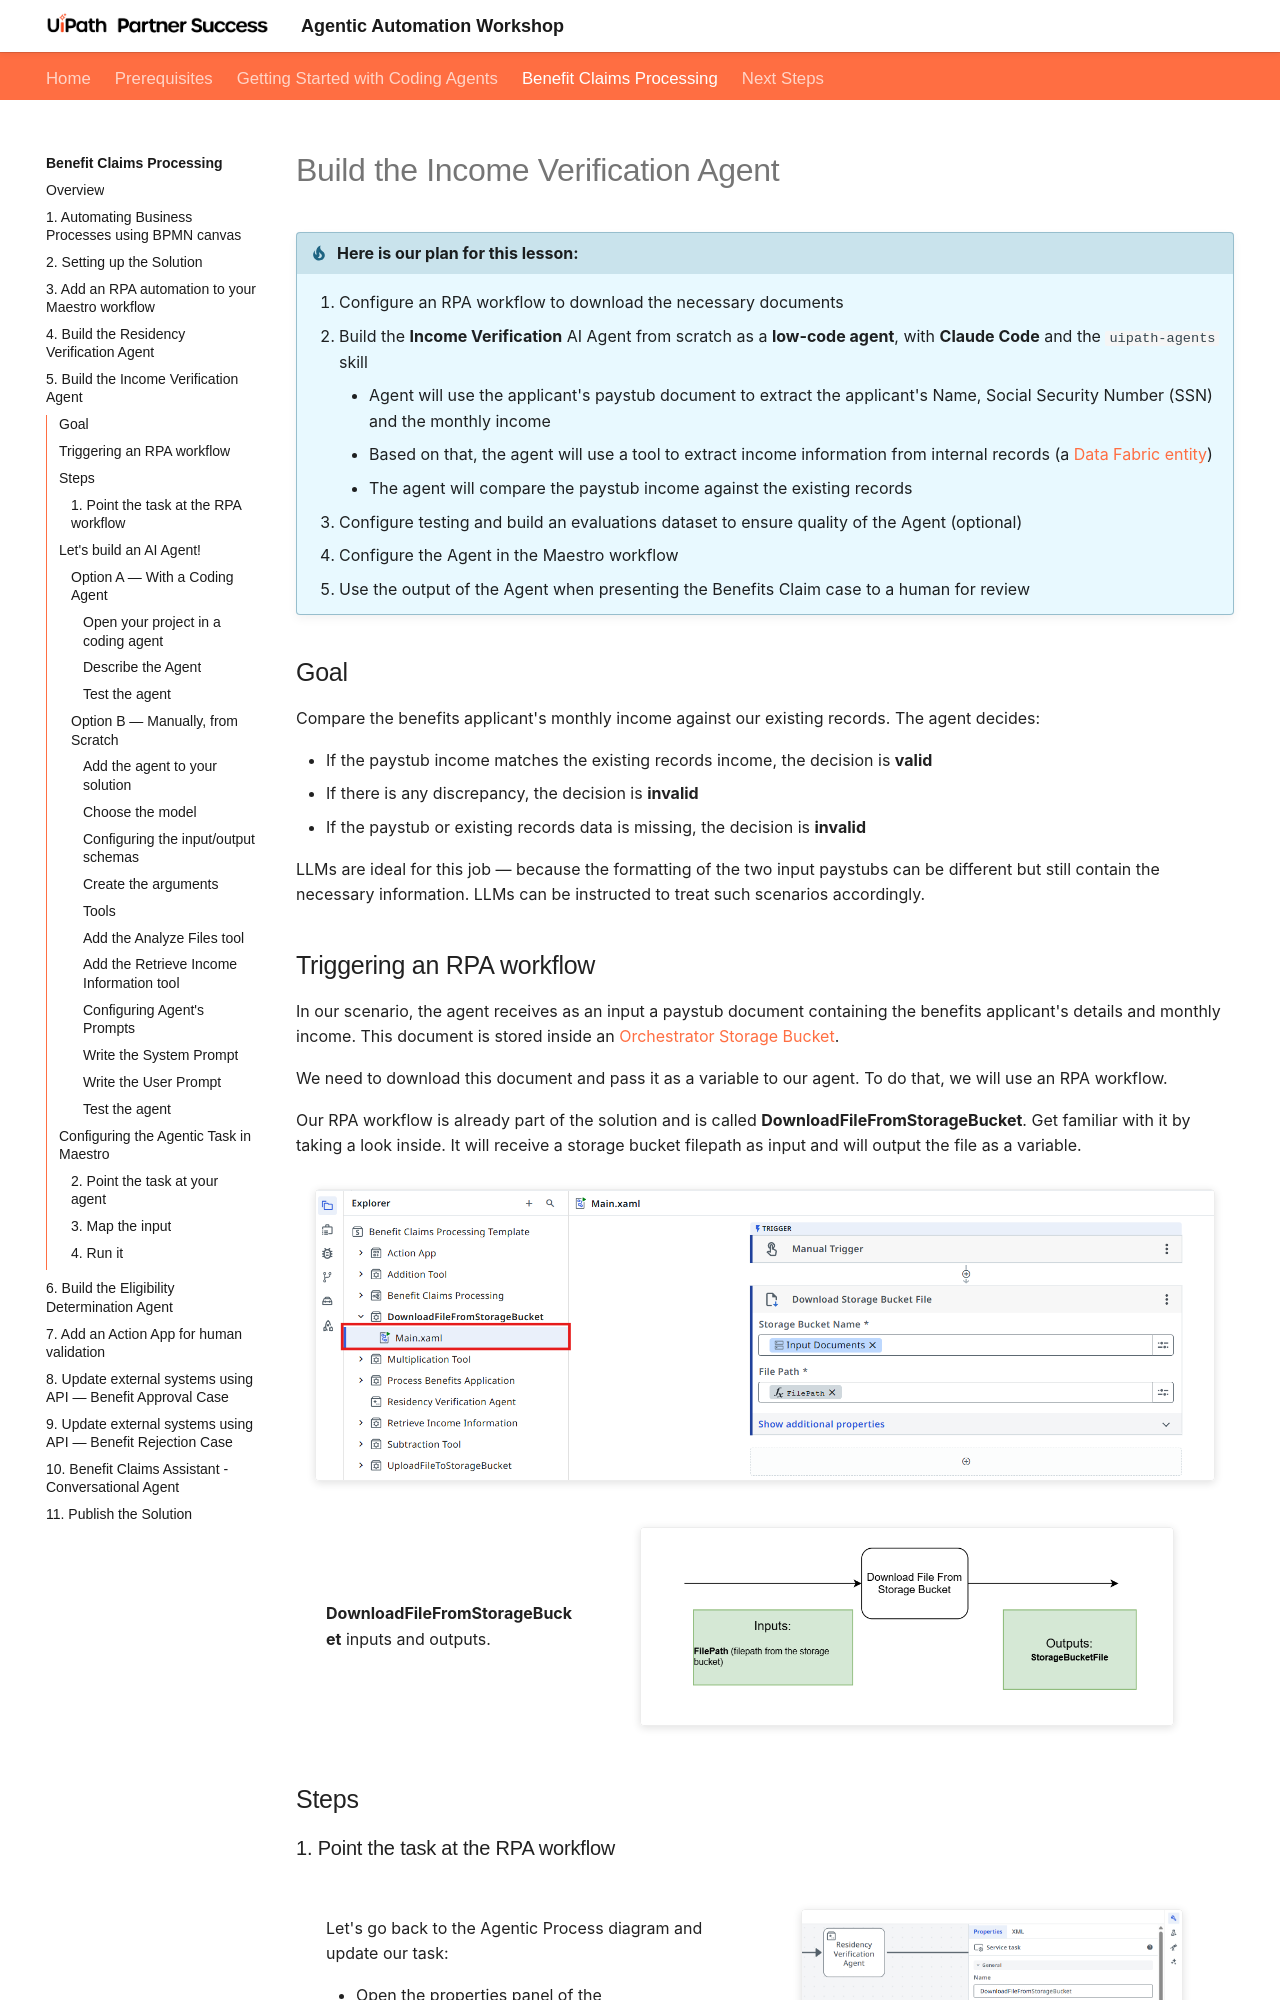

repository: uipath-practice/AgenticProfessionalCourse · page: benefit-claims-processing/5-income-verification-agent/index.html · generator: mkdocs

# Build the Income Verification Agent

!!! tip "Here is our plan for this lesson:"

    1. Configure an RPA workflow to download the necessary documents
    2. Build the **Income Verification** AI Agent from scratch as a **low-code agent**, with **Claude Code** and the `uipath-agents` skill
        - Agent will use the applicant's paystub document to extract the applicant's Name, Social Security Number (SSN) and the monthly income
        - Based on that, the agent will use a tool to extract income information from internal records (a [Data Fabric entity](https://docs.uipath.com/data-service/automation-cloud/latest/user-guide/introduction))
        - The agent will compare the paystub income against the existing records
    3. Configure testing and build an evaluations dataset to ensure quality of the Agent (optional)
    4. Configure the Agent in the Maestro workflow
    5. Use the output of the Agent when presenting the Benefits Claim case to a human for review

## Goal

Compare the benefits applicant's monthly income against our existing records. The agent decides:

- If the paystub income matches the existing records income, the decision is **valid**
- If there is any discrepancy, the decision is **invalid**
- If the paystub or existing records data is missing, the decision is **invalid**

LLMs are ideal for this job — because the formatting of the two input paystubs can be different but
still contain the necessary information. LLMs can be instructed to treat such scenarios accordingly.
